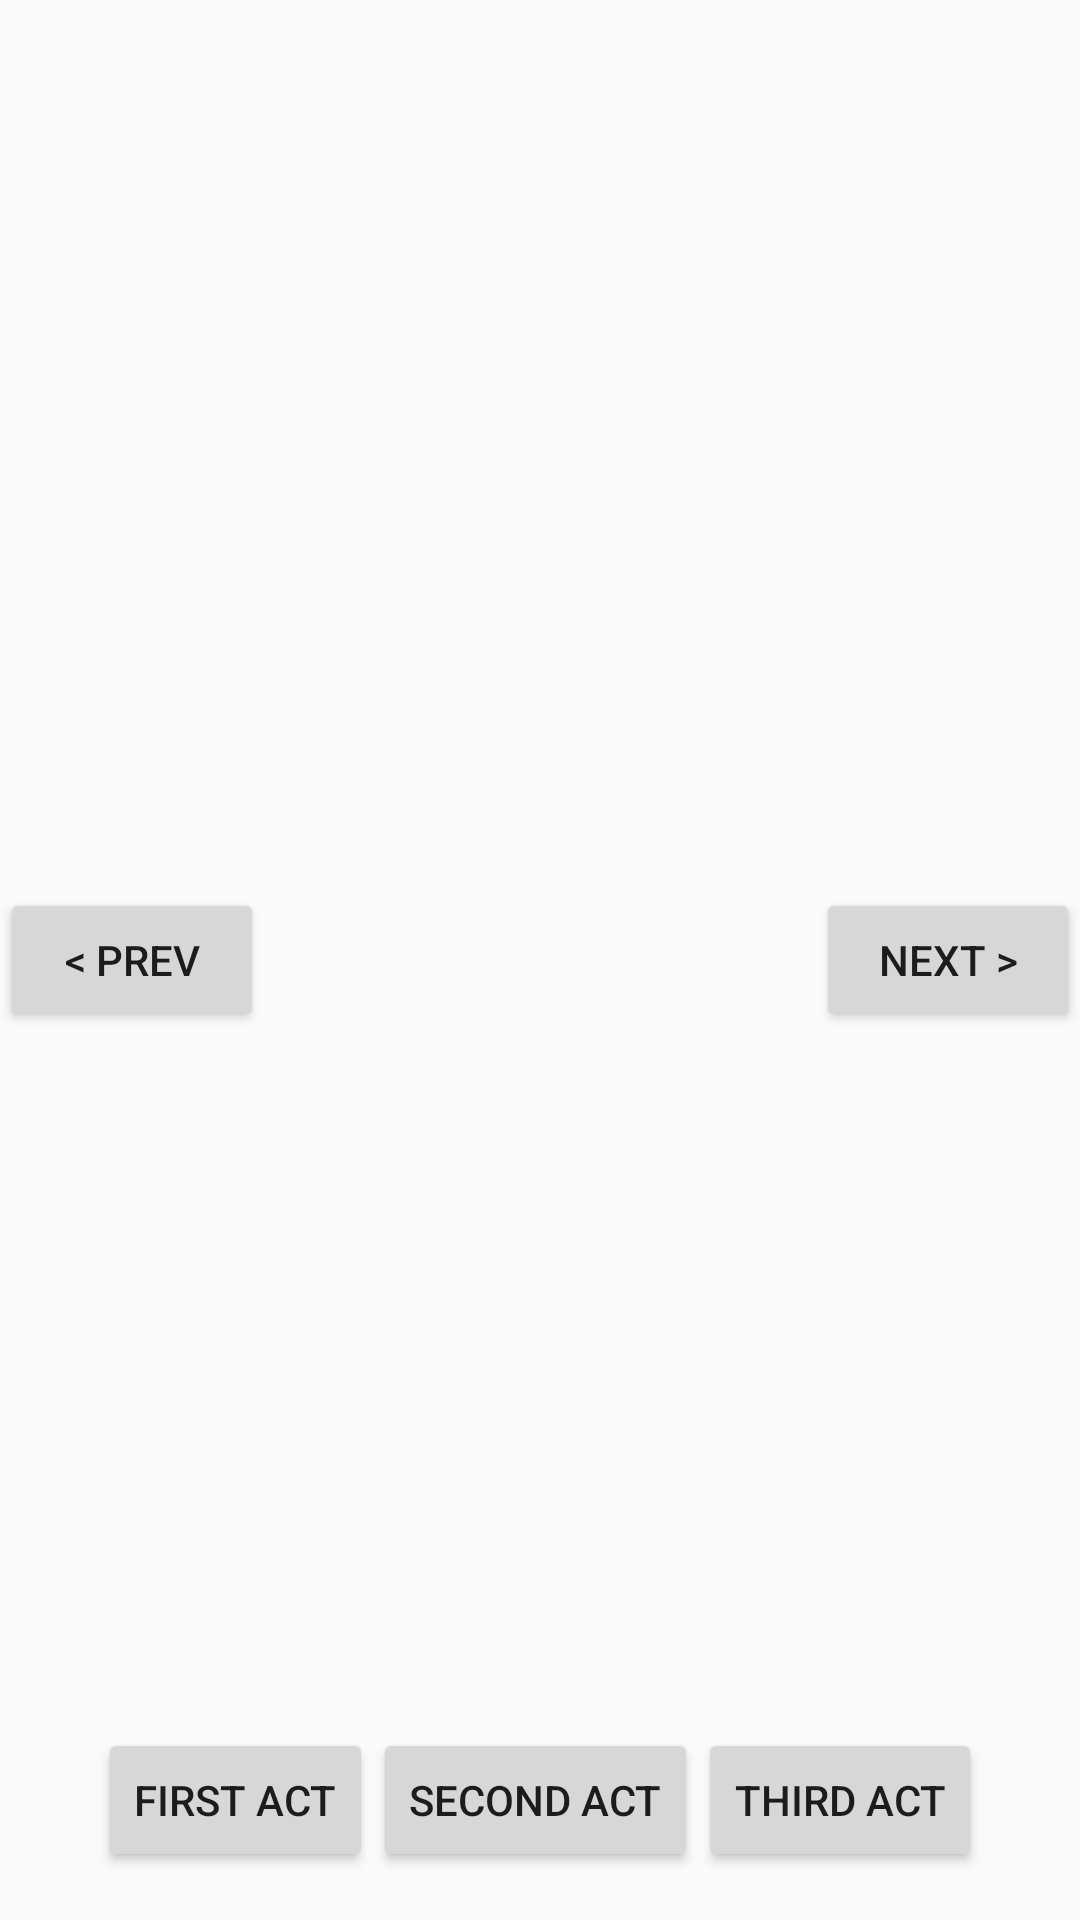

Here is an Android app screen rendered from its layout file. Give the layout XML and the strings, colors and styles it references.
<!-- AndroidManifest.xml: application theme AppTheme -->
<!-- res/layout/activity_main.xml -->
<?xml version="1.0" encoding="utf-8"?>
<RelativeLayout xmlns:android="http://schemas.android.com/apk/res/android"
    xmlns:tools="http://schemas.android.com/tools"
    android:layout_width="match_parent"
    android:layout_height="match_parent"
    tools:context="com.example.rmontoya.intentnavigation.ThirdActivity">

    <TextView
        android:id="@+id/activity_title_text"
        style="@style/activity_title" />

    <include
        layout="@layout/navigation_buttons_layout"
        android:layout_width="match_parent"
        android:layout_height="wrap_content"
        android:layout_centerVertical="true" />

    <include
        layout="@layout/footer_buttons_layout"
        android:layout_width="match_parent"
        android:layout_height="wrap_content"
        android:layout_alignParentBottom="true"
        android:layout_marginBottom="@dimen/standard_margin" />

</RelativeLayout>
<!-- res/layout/navigation_buttons_layout.xml (included above) -->
<?xml version="1.0" encoding="utf-8"?>
<RelativeLayout xmlns:android="http://schemas.android.com/apk/res/android"
    android:layout_width="match_parent"
    android:layout_height="wrap_content"
    android:orientation="horizontal">

    <Button
        android:id="@+id/previous_button"
        android:layout_width="wrap_content"
        android:layout_height="wrap_content"
        android:text="@string/previous_button" />

    <Button
        android:id="@+id/next_button"
        android:layout_width="wrap_content"
        android:layout_height="wrap_content"
        android:layout_alignParentEnd="true"
        android:text="@string/next_button" />

</RelativeLayout>
<!-- res/layout/footer_buttons_layout.xml (included above) -->
<?xml version="1.0" encoding="utf-8"?>
<LinearLayout xmlns:android="http://schemas.android.com/apk/res/android"
    android:layout_width="match_parent"
    android:layout_height="wrap_content"
    android:gravity="center_horizontal"
    android:orientation="horizontal">

    <Button
        android:id="@+id/first_button"
        android:layout_width="wrap_content"
        android:layout_height="wrap_content"
        android:text="@string/first_activity_button_text" />

    <Button
        android:id="@+id/second_button"
        android:layout_width="wrap_content"
        android:layout_height="wrap_content"
        android:text="@string/second_activity_button_text" />

    <Button
        android:id="@+id/third_button"
        android:layout_width="wrap_content"
        android:layout_height="wrap_content"
        android:text="@string/third_activity_button_text" />

</LinearLayout>
<!-- resources referenced by this layout -->
<resources>
  <dimen name="standard_margin">16dp</dimen>
  <string name="first_activity_button_text">First Act</string>
  <string name="next_button">Next &gt;</string>
  <string name="previous_button">&lt; Prev</string>
  <string name="second_activity_button_text">Second Act</string>
  <string name="third_activity_button_text">Third Act</string>
  <style name="activity_title">
          <item name="android:textSize">@dimen/activity_title_text_size</item>
          <item name="android:textColor">@color/colorAccent</item>
          <item name="android:layout_width">wrap_content</item>
          <item name="android:layout_height">wrap_content</item>
          <item name="android:layout_centerHorizontal">true</item>
          <item name="android:textStyle">bold</item>
          <item name="android:layout_marginTop">@dimen/activity_title_margin_top</item>
      </style>
  <style name="AppTheme" parent="Theme.AppCompat.Light.DarkActionBar">
          
          <item name="colorPrimary">@color/colorPrimary</item>
          <item name="colorPrimaryDark">@color/colorPrimaryDark</item>
          <item name="colorAccent">@color/colorAccent</item>
      </style>
  <dimen name="activity_title_text_size">40sp</dimen>
  <dimen name="activity_title_margin_top">32dp</dimen>
  <!-- not gathered from this repository: default colours our renderer supplied (Android Studio template values) -->
  <color name="colorPrimary">#FF6200EE</color>
  <color name="colorPrimaryDark">#FF3700B3</color>
  <color name="colorAccent">#FF03DAC5</color>
</resources>
